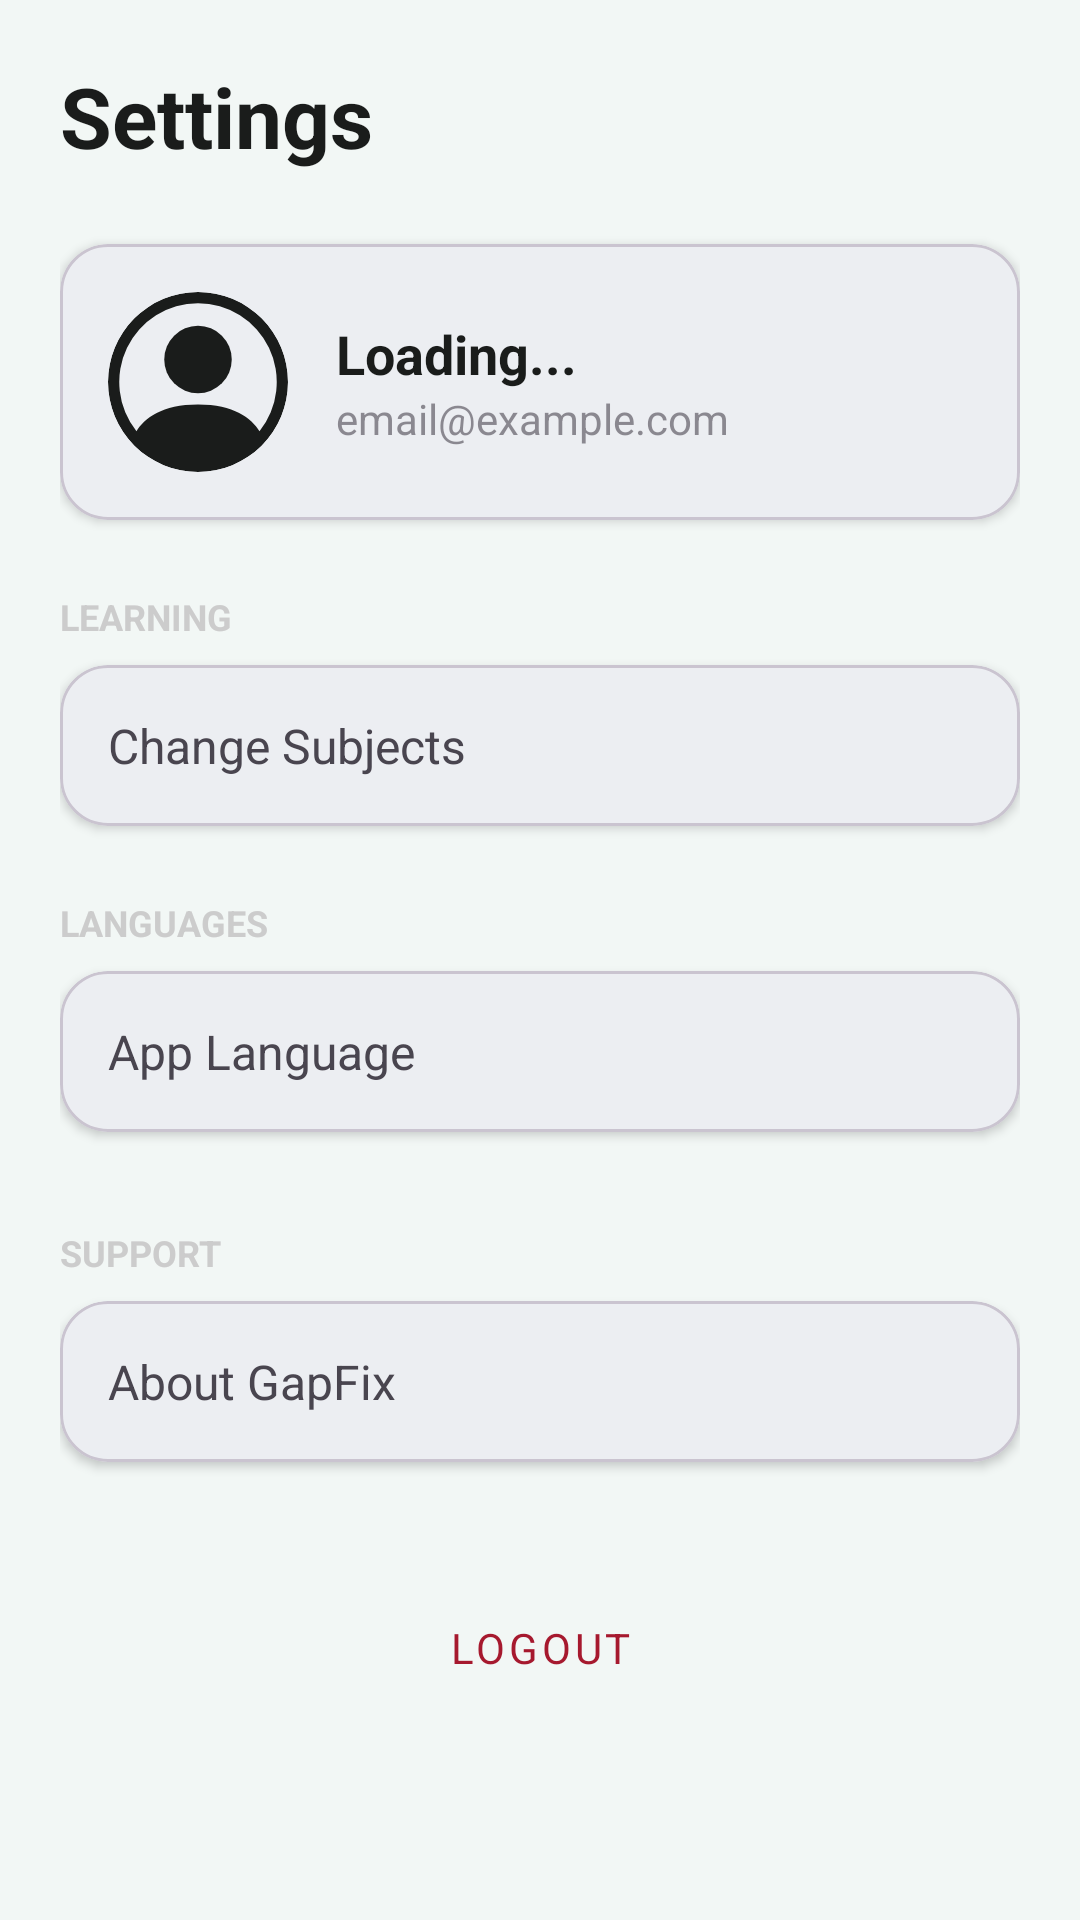

Android layout source for this screen:
<!-- AndroidManifest.xml: application theme Theme.GapFix -->
<!-- res/layout/fragment_student_settings.xml -->
<?xml version="1.0" encoding="utf-8"?>
<androidx.core.widget.NestedScrollView xmlns:android="http://schemas.android.com/apk/res/android"
    xmlns:app="http://schemas.android.com/apk/res-auto"
    xmlns:tools="http://schemas.android.com/tools"
    android:layout_width="match_parent"
    android:layout_height="match_parent"
    android:background="@color/gapfix_bg"
    tools:context=".StudentSettingsFragment">

    <LinearLayout
        android:layout_width="match_parent"
        android:layout_height="wrap_content"
        android:orientation="vertical"
        android:padding="20dp">

        <TextView
            android:layout_width="wrap_content"
            android:layout_height="wrap_content"
            android:layout_marginBottom="24dp"
            android:text="@string/ext_settings"
            android:textColor="@color/gapfix_text_dark"
            android:textSize="28sp"
            android:textStyle="bold" />

        <com.google.android.material.card.MaterialCardView
            android:layout_width="match_parent"
            android:layout_height="wrap_content"
            android:layout_marginBottom="24dp"
            app:cardCornerRadius="16dp"
            app:cardElevation="2dp">

            <LinearLayout
                android:layout_width="match_parent"
                android:layout_height="wrap_content"
                android:gravity="center_vertical"
                android:orientation="horizontal"
                android:padding="16dp">

                <com.google.android.material.imageview.ShapeableImageView
                    android:id="@+id/ivProfilePic"
                    android:layout_width="60dp"
                    android:layout_height="60dp"
                    android:scaleType="centerCrop"
                    android:src="@drawable/person_circle"
                    app:shapeAppearanceOverlay="@style/ProfileImageShape" />

                <LinearLayout
                    android:layout_width="0dp"
                    android:layout_height="wrap_content"
                    android:layout_marginStart="16dp"
                    android:layout_weight="1"
                    android:orientation="vertical">

                    <TextView
                        android:id="@+id/tvName"
                        android:layout_width="wrap_content"
                        android:layout_height="wrap_content"
                        android:text="@string/ext_loading"
                        android:textColor="@color/gapfix_text_dark"
                        android:textSize="18sp"
                        android:textStyle="bold" />

                    <TextView
                        android:id="@+id/tvEmail"
                        android:layout_width="wrap_content"
                        android:layout_height="wrap_content"
                        android:text="@string/ext_email_example_com"
                        android:alpha="0.6"
                        android:textSize="14sp" />
                </LinearLayout>

                <ImageButton
                    android:id="@+id/btnEditProfile"
                    android:layout_width="40dp"
                    android:layout_height="40dp"
                    android:background="?attr/selectableItemBackgroundBorderless"
                    android:src="@drawable/baseline_edit_24"
                    app:tint="@color/gapfix_green" />
            </LinearLayout>
        </com.google.android.material.card.MaterialCardView>

        <TextView
            android:layout_width="wrap_content"
            android:layout_height="wrap_content"
            android:layout_marginBottom="8dp"
            android:text="@string/ext_learning"
            android:textColor="@color/gray"
            android:textSize="12sp"
            android:textStyle="bold" />

        <com.google.android.material.card.MaterialCardView
            android:layout_width="match_parent"
            android:layout_height="wrap_content"
            android:layout_marginBottom="24dp"
            app:cardCornerRadius="16dp"
            app:cardElevation="2dp">

            <LinearLayout
                android:layout_width="match_parent"
                android:layout_height="wrap_content"
                android:orientation="vertical">

                <TextView
                    android:id="@+id/btnSubjects"
                    android:layout_width="match_parent"
                    android:layout_height="wrap_content"
                    android:background="?attr/selectableItemBackground"
                    android:clickable="true"
                    android:focusable="true"
                    android:padding="16dp"
                    android:text="@string/ext_change_subjects"
                    android:textSize="16sp" />
            </LinearLayout>
        </com.google.android.material.card.MaterialCardView>


        <TextView
            android:id="@+id/textView14"
            android:layout_width="match_parent"
            android:layout_height="wrap_content"
            android:layout_marginBottom="8dp"
            android:text="@string/ext_auto_languages"
            android:textColor="@color/gray"
            android:textSize="12sp"
            android:textStyle="bold" />

        <com.google.android.material.card.MaterialCardView
            android:layout_width="match_parent"
            android:layout_height="wrap_content"
            android:layout_marginBottom="32dp"
            app:cardCornerRadius="16dp"
            app:cardElevation="2dp">
            <TextView
                android:id="@+id/btnLanguage"
                android:layout_width="match_parent"
                android:layout_height="wrap_content"
                android:background="?attr/selectableItemBackground"
                android:clickable="true"
                android:focusable="true"
                android:padding="16dp"
                android:text="@string/ext_auto_app_language"
                android:textSize="16sp" />
        </com.google.android.material.card.MaterialCardView>

        <TextView
            android:layout_width="wrap_content"
            android:layout_height="wrap_content"
            android:layout_marginBottom="8dp"
            android:text="@string/ext_support"
            android:textColor="@color/gray"
            android:textSize="12sp"
            android:textStyle="bold" />

        <com.google.android.material.card.MaterialCardView
            android:layout_width="match_parent"
            android:layout_height="wrap_content"
            android:layout_marginBottom="32dp"
            app:cardCornerRadius="16dp"
            app:cardElevation="2dp">

            <TextView
                android:id="@+id/btnAbout"
                android:layout_width="match_parent"
                android:layout_height="wrap_content"
                android:background="?attr/selectableItemBackground"
                android:clickable="true"
                android:focusable="true"
                android:padding="16dp"
                android:text="@string/ext_about_gapfix"
                android:textSize="16sp" />
        </com.google.android.material.card.MaterialCardView>

        <com.google.android.material.button.MaterialButton
            android:id="@+id/btnLogout"
            style="@style/Widget.MaterialComponents.Button.TextButton"
            android:layout_width="match_parent"
            android:layout_height="60dp"
            android:text="@string/ext_logout"
            android:textColor="@color/error"
            app:cornerRadius="16dp"
            app:rippleColor="@color/color_error" />

    </LinearLayout>
</androidx.core.widget.NestedScrollView>
<!-- resources referenced by this layout -->
<resources>
  <color name="color_error">#DC2626</color>
  <color name="error">#a6192e</color>
  <color name="gapfix_bg">#F2F7F5</color>
  <color name="gapfix_green">#008253</color>
  <color name="gapfix_text_dark">#1A1C1B</color>
  <color name="gray">#CCCCCC</color>
  <!-- drawable person_circle (drawable) -->
  <vector xmlns:android="http://schemas.android.com/apk/res/android" android:autoMirrored="true" android:height="16dp" android:viewportHeight="16" android:viewportWidth="16" android:width="16dp">
        
      <path android:fillColor="@color/gapfix_text_dark" android:pathData="M11,6a3,3 0,1 1,-6 0,3 3,0 0,1 6,0"/>
        
      <path android:fillColor="@color/gapfix_text_dark" android:fillType="evenOdd" android:pathData="M0,8a8,8 0,1 1,16 0A8,8 0,0 1,0 8m8,-7a7,7 0,0 0,-5.468 11.37C3.242,11.226 4.805,10 8,10s4.757,1.225 5.468,2.37A7,7 0,0 0,8 1"/>
      
  </vector>
  <string name="ext_about_gapfix">About GapFix</string>
  <string name="ext_auto_app_language">App Language</string>
  <string name="ext_auto_languages">LANGUAGES</string>
  <string name="ext_change_subjects">Change Subjects</string>
  <string name="ext_email_example_com">email@example.com</string>
  <string name="ext_learning">LEARNING</string>
  <string name="ext_loading">Loading...</string>
  <string name="ext_logout">Logout</string>
  <string name="ext_settings">Settings</string>
  <string name="ext_support">SUPPORT</string>
  <style name="ProfileImageShape" parent="ShapeAppearance.MaterialComponents.SmallComponent">
          <item name="cornerFamily">rounded</item>
          <item name="cornerSize">50%</item>
      </style>
  <style name="Theme.GapFix" parent="Base.Theme.GapFix" />
  <style name="Base.Theme.GapFix" parent="Theme.Material3.DayNight.NoActionBar">
          <item name="fontFamily">@font/ping</item>
  
          <item name="colorPrimary">@color/gapfix_green</item>
          <item name="colorOnPrimary">@color/white</item>
          <item name="colorPrimaryContainer">@color/color_icon_bg_green</item>
          <item name="colorOnPrimaryContainer">@color/gapfix_green</item>
  
          <item name="colorSecondary">@color/color_success</item>
          <item name="colorOnSecondary">@color/white</item>
          <item name="colorSecondaryContainer">@color/color_icon_bg_green</item>
          <item name="colorOnSecondaryContainer">@color/gapfix_green</item>
  
          <item name="colorTertiary">@color/color_info</item>
  
          <item name="colorSurfaceVariant">@color/gapfix_green_background</item>
          <item name="colorOnSurfaceVariant">@color/gapfix_text_dark</item>
  
          <item name="android:statusBarColor">@color/gapfix_bg</item>
      </style>
  <color name="white">#FFFFFF</color>
  <color name="color_icon_bg_green">#E8F5E9</color>
  <color name="color_success">#059669</color>
  <color name="color_info">#2563EB</color>
  <color name="gapfix_green_background">#EDF2F0</color>
</resources>
